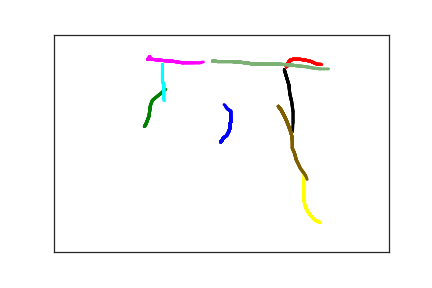

The data file committed next to this chart (first rows):
2.490000000000000000e+02, 2.470000000000000000e+02, 0.000000000000000000e+00, 1.000000000000000000e+00
2.510000000000000000e+02, 2.430000000000000000e+02, 5.600000000000000000e+01, 1.000000000000000000e+00
2.530000000000000000e+02, 2.380000000000000000e+02, 9.500000000000000000e+01, 1.000000000000000000e+00
2.580000000000000000e+02, 2.320000000000000000e+02, 1.290000000000000000e+02, 1.000000000000000000e+00
2.590000000000000000e+02, 2.290000000000000000e+02, 1.360000000000000000e+02, 1.000000000000000000e+00
2.610000000000000000e+02, 2.230000000000000000e+02, 1.780000000000000000e+02, 1.000000000000000000e+00
2.620000000000000000e+02, 2.190000000000000000e+02, 2.110000000000000000e+02, 1.000000000000000000e+00
2.630000000000000000e+02, 2.140000000000000000e+02, 2.410000000000000000e+02, 1.000000000000000000e+00
2.630000000000000000e+02, 2.110000000000000000e+02, 2.710000000000000000e+02, 1.000000000000000000e+00
2.630000000000000000e+02, 2.090000000000000000e+02, 3.120000000000000000e+02, 1.000000000000000000e+00
2.630000000000000000e+02, 2.060000000000000000e+02, 3.460000000000000000e+02, 1.000000000000000000e+00
2.630000000000000000e+02, 2.040000000000000000e+02, 3.800000000000000000e+02, 1.000000000000000000e+00
2.640000000000000000e+02, 2.020000000000000000e+02, 4.070000000000000000e+02, 1.000000000000000000e+00
2.640000000000000000e+02, 1.990000000000000000e+02, 4.360000000000000000e+02, 1.000000000000000000e+00
2.640000000000000000e+02, 1.970000000000000000e+02, 4.710000000000000000e+02, 1.000000000000000000e+00
2.640000000000000000e+02, 1.950000000000000000e+02, 5.120000000000000000e+02, 1.000000000000000000e+00
2.640000000000000000e+02, 1.920000000000000000e+02, 5.390000000000000000e+02, 1.000000000000000000e+00
2.640000000000000000e+02, 1.860000000000000000e+02, 5.740000000000000000e+02, 1.000000000000000000e+00
2.640000000000000000e+02, 1.780000000000000000e+02, 6.250000000000000000e+02, 1.000000000000000000e+00
2.640000000000000000e+02, 1.760000000000000000e+02, 6.560000000000000000e+02, 1.000000000000000000e+00
2.620000000000000000e+02, 1.740000000000000000e+02, 7.010000000000000000e+02, 1.000000000000000000e+00
2.590000000000000000e+02, 1.710000000000000000e+02, 7.370000000000000000e+02, 1.000000000000000000e+00
2.570000000000000000e+02, 1.670000000000000000e+02, 7.790000000000000000e+02, 1.000000000000000000e+00
2.560000000000000000e+02, 1.640000000000000000e+02, 8.110000000000000000e+02, 1.000000000000000000e+00
2.540000000000000000e+02, 1.610000000000000000e+02, 8.480000000000000000e+02, 1.000000000000000000e+00
2.530000000000000000e+02, 1.580000000000000000e+02, 8.950000000000000000e+02, 1.000000000000000000e+00
3.470000000000000000e+02, 7.400000000000000000e+01, 4.048000000000000000e+03, 2.000000000000000000e+00
3.490000000000000000e+02, 7.100000000000000000e+01, 4.123000000000000000e+03, 2.000000000000000000e+00
3.500000000000000000e+02, 6.400000000000000000e+01, 4.161000000000000000e+03, 2.000000000000000000e+00
3.530000000000000000e+02, 5.900000000000000000e+01, 4.196000000000000000e+03, 2.000000000000000000e+00
3.540000000000000000e+02, 5.800000000000000000e+01, 4.243000000000000000e+03, 2.000000000000000000e+00
3.550000000000000000e+02, 5.800000000000000000e+01, 4.275000000000000000e+03, 2.000000000000000000e+00
3.560000000000000000e+02, 5.700000000000000000e+01, 4.284000000000000000e+03, 2.000000000000000000e+00
3.580000000000000000e+02, 5.700000000000000000e+01, 4.321000000000000000e+03, 2.000000000000000000e+00
3.600000000000000000e+02, 5.700000000000000000e+01, 4.351000000000000000e+03, 2.000000000000000000e+00
3.640000000000000000e+02, 5.700000000000000000e+01, 4.383000000000000000e+03, 2.000000000000000000e+00
3.680000000000000000e+02, 5.700000000000000000e+01, 4.415000000000000000e+03, 2.000000000000000000e+00
3.720000000000000000e+02, 5.800000000000000000e+01, 4.464000000000000000e+03, 2.000000000000000000e+00
3.790000000000000000e+02, 6.000000000000000000e+01, 4.492000000000000000e+03, 2.000000000000000000e+00
3.840000000000000000e+02, 6.200000000000000000e+01, 4.523000000000000000e+03, 2.000000000000000000e+00
3.870000000000000000e+02, 6.400000000000000000e+01, 4.557000000000000000e+03, 2.000000000000000000e+00
3.910000000000000000e+02, 6.700000000000000000e+01, 4.602000000000000000e+03, 2.000000000000000000e+00
3.930000000000000000e+02, 6.800000000000000000e+01, 4.632000000000000000e+03, 2.000000000000000000e+00
3.940000000000000000e+02, 6.800000000000000000e+01, 4.662000000000000000e+03, 2.000000000000000000e+00
3.960000000000000000e+02, 6.800000000000000000e+01, 4.692000000000000000e+03, 2.000000000000000000e+00
3.980000000000000000e+02, 6.800000000000000000e+01, 4.722000000000000000e+03, 2.000000000000000000e+00
4.000000000000000000e+02, 6.900000000000000000e+01, 4.757000000000000000e+03, 2.000000000000000000e+00
4.020000000000000000e+02, 6.900000000000000000e+01, 4.796000000000000000e+03, 2.000000000000000000e+00
1.350000000000000000e+02, 2.110000000000000000e+02, 1.068700000000000000e+04, 3.000000000000000000e+00
1.370000000000000000e+02, 2.070000000000000000e+02, 1.079000000000000000e+04, 3.000000000000000000e+00
1.390000000000000000e+02, 1.990000000000000000e+02, 1.082000000000000000e+04, 3.000000000000000000e+00
1.420000000000000000e+02, 1.870000000000000000e+02, 1.085200000000000000e+04, 3.000000000000000000e+00
1.430000000000000000e+02, 1.740000000000000000e+02, 1.089700000000000000e+04, 3.000000000000000000e+00
1.440000000000000000e+02, 1.630000000000000000e+02, 1.092800000000000000e+04, 3.000000000000000000e+00
1.470000000000000000e+02, 1.510000000000000000e+02, 1.095900000000000000e+04, 3.000000000000000000e+00
1.590000000000000000e+02, 1.360000000000000000e+02, 1.100800000000000000e+04, 3.000000000000000000e+00
1.640000000000000000e+02, 1.290000000000000000e+02, 1.105000000000000000e+04, 3.000000000000000000e+00
1.660000000000000000e+02, 1.270000000000000000e+02, 1.108400000000000000e+04, 3.000000000000000000e+00
1.670000000000000000e+02, 1.260000000000000000e+02, 1.114200000000000000e+04, 3.000000000000000000e+00
1.690000000000000000e+02, 1.240000000000000000e+02, 1.115600000000000000e+04, 3.000000000000000000e+00
3.970000000000000000e+02, 4.320000000000000000e+02, 1.406200000000000000e+04, 4.000000000000000000e+00
... 90 more rows
